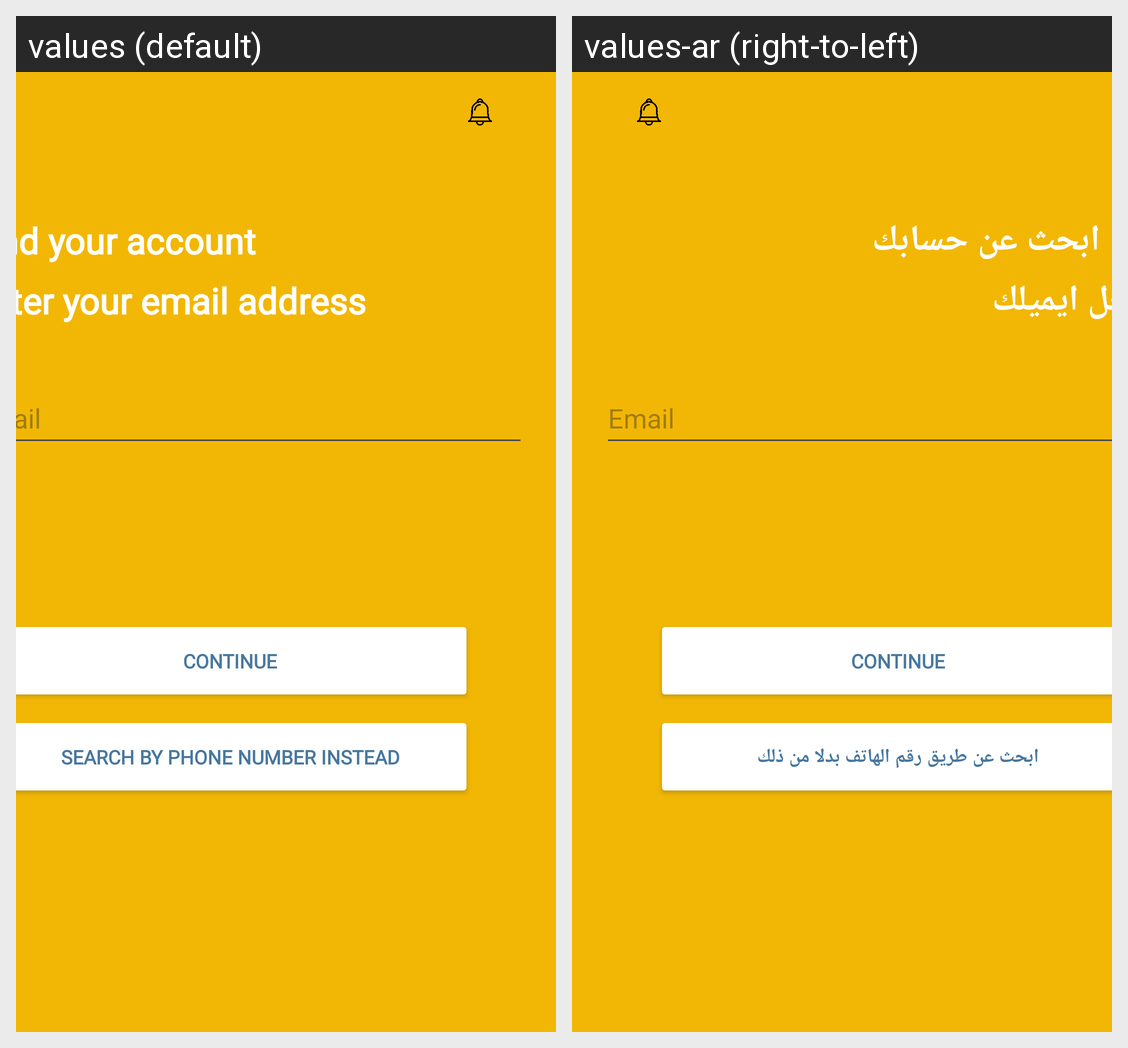

The Android screen above is rendered under two locales of the same app. Produce the string resources it draws, with the default and per-locale values.
Android screen res/layout/activity_forgetpassword2.xml rendered under 2 locales, left to right: values (default), values-ar (right-to-left). Device: Nexus 5 (rendered at 1080×1920; each locale shown at half size, 540×960, under a caption strip naming it); theme Theme.KinderKingdom.
Strings drawn on this screen, with the default value and each locale's value (text and hints the layout hard-codes, and strings that could not be matched under every locale, appear in the picture but are not listed):

Findyouraccount
  values: Find your account
  values-ar: ابحث عن حسابك

Enteryouremailaddress
  values: Enter your email address
  values-ar: ادخل ايميلك

Searchbyphonenumberinstead
  values: Search by phone number instead
  values-ar: ابحث عن طريق رقم الهاتف بدلا من ذلك
